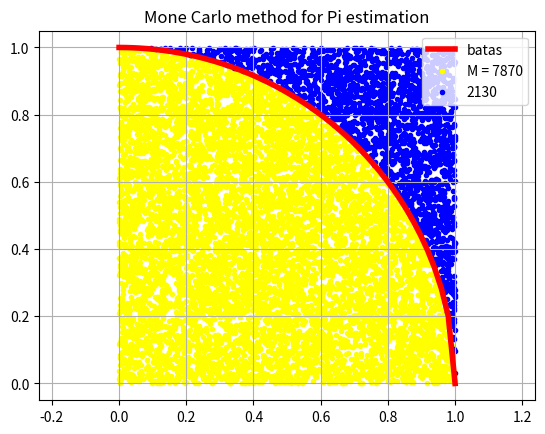

This chart was generated by the following Python code:
import math
import random
import numpy as np
import matplotlib.pyplot as plt


def main():
    n = 10000
    m = 0

    x_circle = []
    y_circle = []
    x_square = []
    y_square = []

    for p in range(n):
        x = random.random()
        y = random.random()

        # Rumus lingkaran
        # x^2 + y^2 = r^2
        # Jika <= 1, maka di dalam lingkaran
        if x**2 + y**2 <= 1:
            m += 1
            x_circle.append(x)
            y_circle.append(y)
        else:  # Selain itu, di luar lingkaran dan di dalam kotak
            x_square.append(x)
            y_square.append(y)

    pi = 4*m/n
    print('n = {}, m = {}, pi = {:.2f}'.format(n, m, pi))

    x_lin = np.linspace(0, 1)
    y_lin = []
    for x in x_lin:
        y_lin.append(math.sqrt(1 - x**2))

    plt.axis('equal')  # Membuat ukuran plot sama panjang
    plt.grid(which='major')  # Membuat tick major
    plt.plot(x_lin, y_lin, color='red', linewidth='4')  # Plot garis lingkaran
    plt.scatter(x_circle, y_circle, color='yellow', marker='.')  # Plot titik dalam lingkaran
    plt.scatter(x_square, y_square, color='blue', marker='.')  # Plot titik luar lingkaran
    plt.legend(['batas', 'M = {}'.format(m), '{}'.format(n-m)], loc='best')
    plt.title('Mone Carlo method for Pi estimation')  # Membuat judul
    plt.show()  # Menampilkan grafik


if __name__ == '__main__':
    main()
